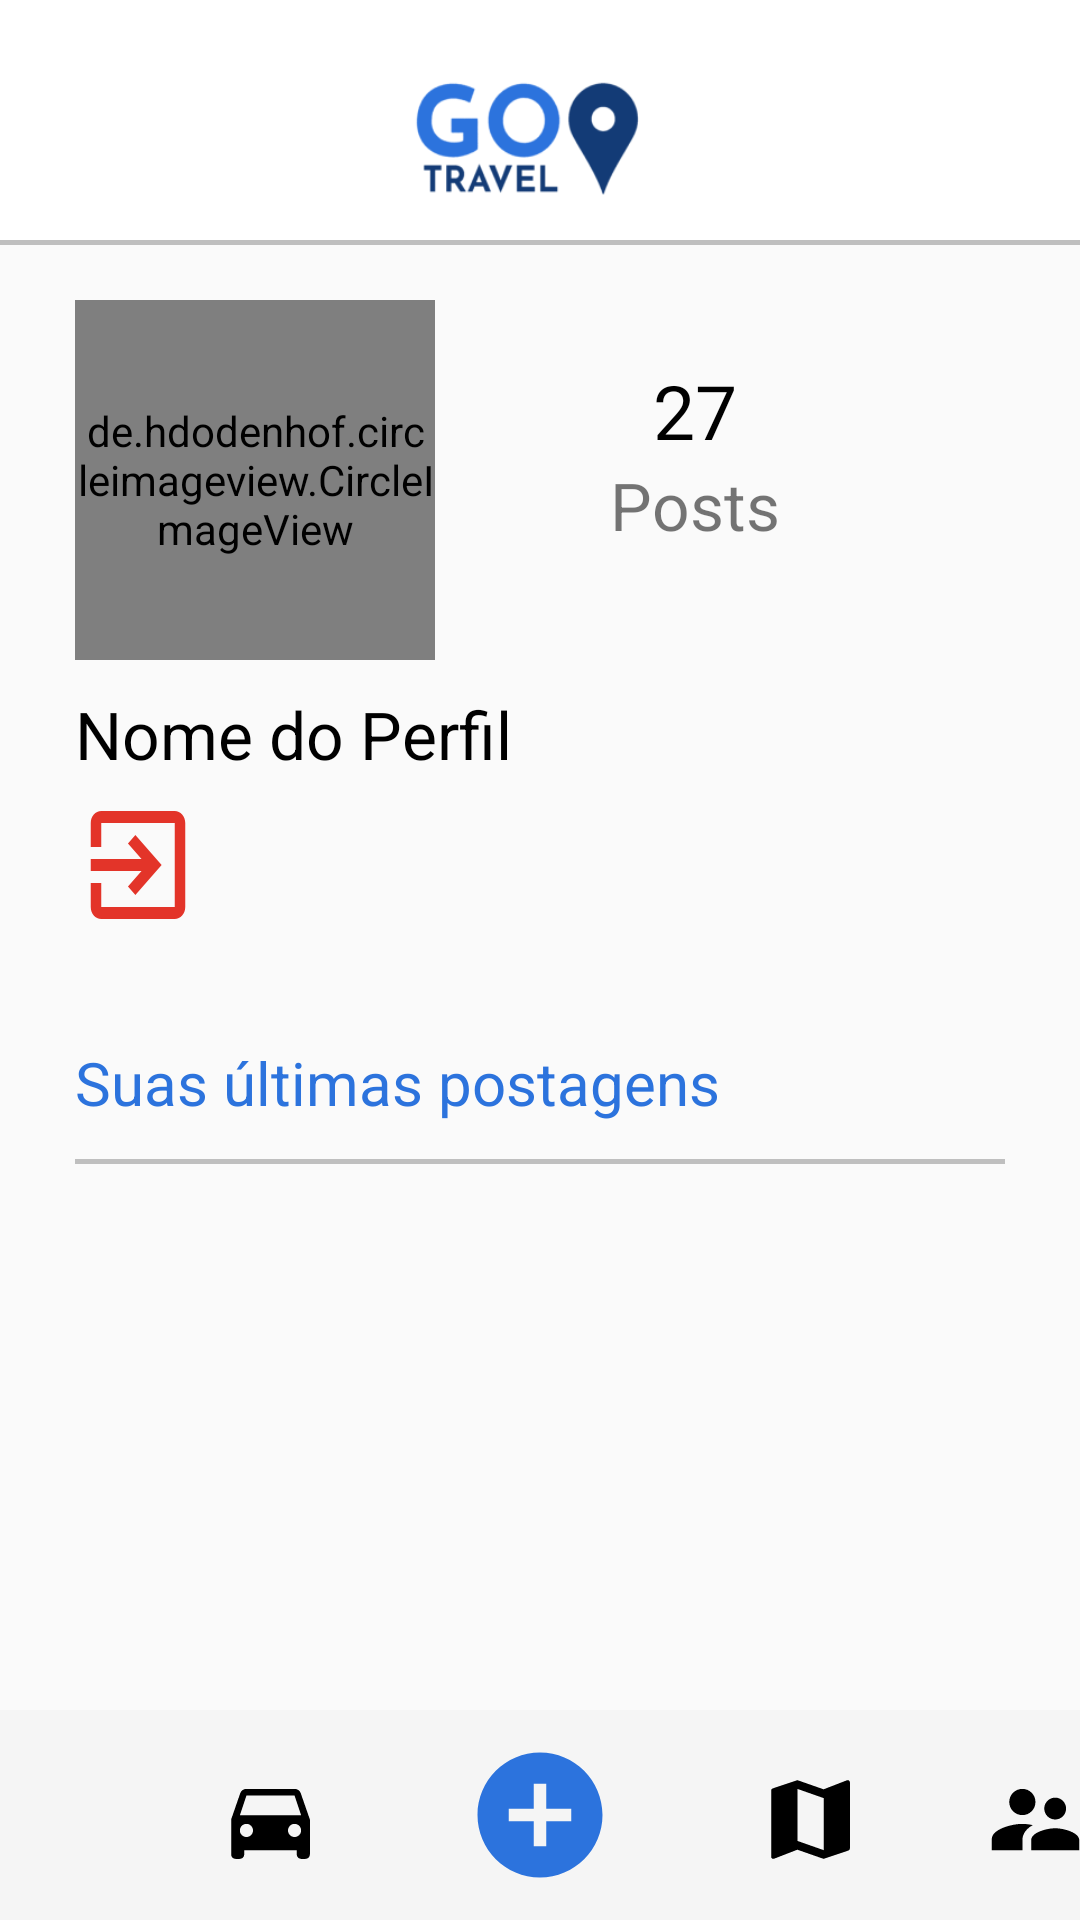

Layout XML and referenced resources for this Android screen:
<!-- AndroidManifest.xml: application theme Theme.AppGo -->
<!-- res/layout/activity_profile_screen.xml -->
<?xml version="1.0" encoding="utf-8"?>
<androidx.constraintlayout.widget.ConstraintLayout xmlns:android="http://schemas.android.com/apk/res/android"
    android:layout_width="match_parent"
    android:layout_height="match_parent"
    xmlns:app="http://schemas.android.com/apk/res-auto"
    xmlns:tools="http://schemas.android.com/tools"
    tools:context=".screens.ProfileScreen">

    <LinearLayout
        android:layout_width="match_parent"
        android:layout_height="wrap_content"
        android:orientation="vertical"
        android:gravity="top"
        android:background="@color/white"
        tools:ignore="MissingConstraints">

        <ImageView
            android:id="@+id/iv_logo"
            android:layout_width="80dp"
            android:layout_height="55dp"
            android:background="@drawable/logo"
            app:layout_constraintTop_toTopOf="parent"
            app:layout_constraintStart_toStartOf="parent"
            app:layout_constraintEnd_toEndOf="parent"
            android:layout_marginTop="13dp"
            android:layout_marginRight="7dp"
            android:layout_gravity="center"
            />

        <TextView
            android:id="@+id/iv_line"
            android:layout_width="match_parent"
            android:layout_height="1.5dp"
            app:layout_constraintTop_toBottomOf="@+id/iv_logo"
            android:background="#bfbfbf"
            android:layout_marginTop="12dp"
            />

    </LinearLayout>



    <LinearLayout
        android:id="@+id/ll_user"
        android:layout_width="match_parent"
        android:layout_height="wrap_content"
        app:layout_constraintTop_toBottomOf="@+id/tv_line"
        app:layout_constraintRight_toLeftOf="parent"
        app:layout_constraintLeft_toRightOf="parent"
        android:orientation="vertical"
        android:layout_marginHorizontal="25dp">

        <de.hdodenhof.circleimageview.CircleImageView
            android:id="@+id/img_perfil"
            android:layout_width="120dp"
            android:layout_height="120dp"
            android:src="@drawable/foto_perfil"
            android:layout_marginTop="100dp"
            android:layout_marginBottom="10dp"/>

        <TextView
            android:id="@+id/tv_nome"
            android:layout_width="wrap_content"
            android:layout_height="wrap_content"
            android:text="Nome do Perfil"
            android:textColor="@color/black"
            android:textSize="22sp"
            android:layout_marginBottom="5dp"/>

        <Button
            android:id="@+id/tv_sair"
            android:layout_width="42dp"
            android:layout_height="wrap_content"
            android:textColor="@color/white"
            android:background="@drawable/ic_baseline_exit_to_app_24"
            android:textSize="16sp"
            android:onClick="loggout"/>

        <TextView
            android:id="@+id/tv_ultimas_postagens"
            android:layout_width="match_parent"
            android:layout_height="match_parent"
            android:text="@string/suas_ultimas_postagens"
            android:textColor="#2C73DD"
            android:textSize="20dp"
            app:layout_constraintTop_toBottomOf="@id/tv_sair"
            android:layout_marginTop="35dp"/>

        <TextView
            android:id="@+id/iv_line2"
            android:layout_width="match_parent"
            android:layout_height="1.5dp"
            app:layout_constraintTop_toBottomOf="@+id/tv_ultimas_postagens"
            android:background="#bfbfbf"
            android:layout_marginTop="12dp"/>

    </LinearLayout>

    <LinearLayout
        android:id="@+id/ll_info"
        android:layout_width="match_parent"
        android:layout_height="wrap_content"
        app:layout_constraintRight_toLeftOf="parent"
        app:layout_constraintLeft_toRightOf="parent"
        app:layout_constraintTop_toBottomOf="@+id/tv_line"
        android:gravity="right"
        android:layout_marginEnd="25dp">

        <LinearLayout
            android:layout_width="wrap_content"
            android:layout_height="wrap_content"
            android:layout_marginTop="120dp"
            android:layout_marginEnd="75dp"
            android:orientation="vertical"
            android:gravity="center">

            <TextView
                android:id="@+id/tv_qtd_itinerarios"
                android:layout_width="wrap_content"
                android:layout_height="wrap_content"
                android:text="27"
                android:textColor="@color/black"
                android:textSize="25sp"/>

            <TextView
                android:id="@+id/tv_itinerarios"
                android:layout_width="wrap_content"
                android:layout_height="wrap_content"
                android:text="Posts"
                android:textSize="22sp"/>

        </LinearLayout>

    </LinearLayout>

    <LinearLayout
        android:id="@+id/ll_posts"
        android:layout_width="match_parent"
        android:layout_height="0dp"
        app:layout_constraintTop_toBottomOf="@+id/ll_user">

        <androidx.recyclerview.widget.RecyclerView
            android:id="@+id/user_rv"
            android:layout_width="match_parent"
            android:layout_height="match_parent"
            tools:listitem="@layout/item_posts_profile" />

    </LinearLayout>


    <TextView
        android:id="@+id/tv_bar"
        android:layout_width="match_parent"
        android:layout_height="70dp"
        app:layout_constraintBottom_toBottomOf="parent"
        android:background="#F5F5F5"/>

    <ImageButton
        android:id="@+id/btn_home"
        android:layout_width="wrap_content"
        android:layout_height="wrap_content"
        android:layout_marginBottom="16dp"
        android:background="@drawable/ic_baseline_home_24"
        app:layout_constraintBottom_toBottomOf="parent"
        app:layout_constraintEnd_toEndOf="parent"
        app:layout_constraintStart_toStartOf="parent"
        android:backgroundTint="@color/black"
        android:layout_marginRight="330dp"
        android:onClick="back_home"/>

    <ImageButton
        android:id="@+id/btn_trip"
        android:layout_width="wrap_content"
        android:layout_height="wrap_content"
        android:layout_marginBottom="16dp"
        android:background="@drawable/ic_baseline_directions_car_24"
        app:layout_constraintBottom_toBottomOf="parent"
        app:layout_constraintEnd_toEndOf="parent"
        app:layout_constraintStart_toStartOf="parent"
        android:backgroundTint="@color/black"
        android:layout_marginRight="180dp"
        android:onClick="back_last_trip"/>

    <ImageButton
        android:id="@+id/btn_newtrip"
        android:layout_width="wrap_content"
        android:layout_height="wrap_content"
        android:layout_marginBottom="10dp"
        android:background="@drawable/ic_baseline_add_circle_24"
        app:layout_constraintBottom_toBottomOf="parent"
        app:layout_constraintEnd_toEndOf="parent"
        app:layout_constraintStart_toStartOf="parent"
        android:onClick="back_create_trip"
        />

    <ImageButton
        android:id="@+id/btn_trips"
        android:layout_width="wrap_content"
        android:layout_height="wrap_content"
        android:layout_marginBottom="16dp"
        android:background="@drawable/ic_baseline_map_24"
        app:layout_constraintBottom_toBottomOf="parent"
        app:layout_constraintEnd_toEndOf="parent"
        app:layout_constraintStart_toStartOf="parent"
        android:backgroundTint="@color/black"
        android:layout_marginLeft="180dp"
        android:onClick="back_itinerario"/>


    <ImageButton
        android:id="@+id/btn_account"
        android:layout_width="wrap_content"
        android:layout_height="wrap_content"
        android:layout_marginBottom="16dp"
        android:background="@drawable/ic_baseline_supervisor_account_24"
        app:layout_constraintBottom_toBottomOf="parent"
        app:layout_constraintEnd_toEndOf="parent"
        app:layout_constraintStart_toStartOf="parent"
        android:backgroundTint="@color/black"
        android:layout_marginLeft="330dp" />

</androidx.constraintlayout.widget.ConstraintLayout>
<!-- res/layout/item_posts_profile.xml (included above) -->
<?xml version="1.0" encoding="utf-8"?>
<androidx.cardview.widget.CardView xmlns:android="http://schemas.android.com/apk/res/android"
    android:layout_width="match_parent"
    android:layout_height="wrap_content"
    xmlns:app="http://schemas.android.com/apk/res-auto">

    <androidx.constraintlayout.widget.ConstraintLayout
        android:layout_width="match_parent"
        android:layout_height="match_parent">

        <TextView
            android:id="@+id/tv_post_title"
            android:layout_width="wrap_content"
            android:layout_height="wrap_content"
            android:layout_marginStart="35dp"
            android:text="Título do Texto"
            android:textColor="@color/black"
            android:textSize="18sp"
            android:textStyle="bold"
            android:layout_marginTop="20dp"
            app:layout_constraintBottom_toTopOf="@+id/tv_profile_name"
            app:layout_constraintStart_toStartOf="parent"
            app:layout_constraintTop_toTopOf="parent" />


        <de.hdodenhof.circleimageview.CircleImageView
            android:id="@+id/iv_profile_photo"
            android:layout_width="55dp"
            android:layout_height="55dp"
            app:layout_constraintStart_toStartOf="parent"
            app:layout_constraintTop_toBottomOf="@id/tv_post_title"
            android:layout_marginTop="23dp"
            android:layout_marginStart="35dp"
            android:src="@drawable/foto_perfil"/>

        <TextView
            android:id="@+id/tv_profile_name"
            android:layout_width="wrap_content"
            android:layout_height="wrap_content"
            android:text="Nome do Usuário"
            android:textSize="16dp"
            android:textColor="@color/black"
            app:layout_constraintStart_toEndOf="@id/iv_profile_photo"
            app:layout_constraintTop_toBottomOf="@id/tv_post_title"
            android:layout_marginTop="40dp"
            android:layout_marginStart="15dp"/>

        <TextView
            android:id="@+id/tv_post_desc"
            android:layout_width="335dp"
            android:layout_height="wrap_content"
            app:layout_constraintEnd_toEndOf="parent"
            app:layout_constraintStart_toStartOf="parent"
            app:layout_constraintTop_toBottomOf="@id/tv_profile_name"
            android:layout_marginTop="35dp"
            android:textSize="19dp"
            android:textColor="@color/black"
            android:text="Alguma coisa Alguma coisa  Alguma coisa Alguma coisa Alguma coisa Alguma coisa"/>


        <ImageView
            android:id="@+id/btn_map_trip_last"
            android:layout_width="match_parent"
            android:layout_height="160dp"
            app:layout_constraintBottom_toTopOf="@id/tv_line"
            app:layout_constraintEnd_toEndOf="parent"
            app:layout_constraintStart_toStartOf="parent"
            app:layout_constraintTop_toBottomOf="@id/tv_post_desc"
            android:layout_marginTop="20dp"
            android:src="@drawable/trip_map"/>

        <TextView
            android:id="@+id/tv_line"
            android:layout_width="match_parent"
            android:layout_height="1.5dp"
            app:layout_constraintTop_toBottomOf="@id/btn_map_trip_last"
            app:layout_constraintStart_toStartOf="parent"
            android:background="#b3b3b3"
            />


    </androidx.constraintlayout.widget.ConstraintLayout>

</androidx.cardview.widget.CardView>
<!-- resources referenced by this layout -->
<resources>
  <!-- drawable foto_perfil: png bitmap (drawable, 11544 bytes) -->
  <!-- drawable ic_baseline_add_circle_24 (drawable) -->
  <vector android:height="50dp" android:tint="#2C73DD"
      android:viewportHeight="24" android:viewportWidth="24"
      android:width="50dp" xmlns:android="http://schemas.android.com/apk/res/android">
      <path android:fillColor="@android:color/white" android:pathData="M12,2C6.48,2 2,6.48 2,12s4.48,10 10,10 10,-4.48 10,-10S17.52,2 12,2zM17,13h-4v4h-2v-4L7,13v-2h4L11,7h2v4h4v2z"/>
  </vector>
  <!-- drawable ic_baseline_directions_car_24 (drawable) -->
  <vector xmlns:android="http://schemas.android.com/apk/res/android"
      android:width="35dp"
      android:height="35dp"
      android:viewportWidth="24"
      android:viewportHeight="24"
      android:tint="?attr/colorControlNormal">
    <path
        android:fillColor="@android:color/white"
        android:pathData="M18.92,6.01C18.72,5.42 18.16,5 17.5,5h-11c-0.66,0 -1.21,0.42 -1.42,1.01L3,12v8c0,0.55 0.45,1 1,1h1c0.55,0 1,-0.45 1,-1v-1h12v1c0,0.55 0.45,1 1,1h1c0.55,0 1,-0.45 1,-1v-8l-2.08,-5.99zM6.5,16c-0.83,0 -1.5,-0.67 -1.5,-1.5S5.67,13 6.5,13s1.5,0.67 1.5,1.5S7.33,16 6.5,16zM17.5,16c-0.83,0 -1.5,-0.67 -1.5,-1.5s0.67,-1.5 1.5,-1.5 1.5,0.67 1.5,1.5 -0.67,1.5 -1.5,1.5zM5,11l1.5,-4.5h11L19,11L5,11z"/>
  </vector>
  <!-- drawable ic_baseline_exit_to_app_24 (drawable) -->
  <vector android:height="24dp" android:tint="#E33429"
      android:viewportHeight="24" android:viewportWidth="24"
      android:width="24dp" xmlns:android="http://schemas.android.com/apk/res/android">
      <path android:fillColor="@android:color/white" android:pathData="M10.09,15.59L11.5,17l5,-5 -5,-5 -1.41,1.41L12.67,11H3v2h9.67l-2.58,2.59zM19,3H5c-1.11,0 -2,0.9 -2,2v4h2V5h14v14H5v-4H3v4c0,1.1 0.89,2 2,2h14c1.1,0 2,-0.9 2,-2V5c0,-1.1 -0.9,-2 -2,-2z"/>
  </vector>
  <!-- drawable ic_baseline_map_24 (drawable) -->
  <vector android:height="35dp" android:tint="?attr/colorControlNormal"
      android:viewportHeight="24" android:viewportWidth="24"
      android:width="35dp" xmlns:android="http://schemas.android.com/apk/res/android">
      <path android:fillColor="@android:color/black" android:pathData="M20.5,3l-0.16,0.03L15,5.1 9,3 3.36,4.9c-0.21,0.07 -0.36,0.25 -0.36,0.48V20.5c0,0.28 0.22,0.5 0.5,0.5l0.16,-0.03L9,18.9l6,2.1 5.64,-1.9c0.21,-0.07 0.36,-0.25 0.36,-0.48V3.5c0,-0.28 -0.22,-0.5 -0.5,-0.5zM15,19l-6,-2.11V5l6,2.11V19z"/>
  </vector>
  <!-- drawable ic_baseline_supervisor_account_24 (drawable) -->
  <vector android:height="35dp" android:tint="?attr/colorControlNormal"
      android:viewportHeight="24" android:viewportWidth="24"
      android:width="35dp" xmlns:android="http://schemas.android.com/apk/res/android">
      <path android:fillColor="@android:color/white" android:pathData="M16.5,12c1.38,0 2.49,-1.12 2.49,-2.5S17.88,7 16.5,7C15.12,7 14,8.12 14,9.5s1.12,2.5 2.5,2.5zM9,11c1.66,0 2.99,-1.34 2.99,-3S10.66,5 9,5C7.34,5 6,6.34 6,8s1.34,3 3,3zM16.5,14c-1.83,0 -5.5,0.92 -5.5,2.75L11,19h11v-2.25c0,-1.83 -3.67,-2.75 -5.5,-2.75zM9,13c-2.33,0 -7,1.17 -7,3.5L2,19h7v-2.25c0,-0.85 0.33,-2.34 2.37,-3.47C10.5,13.1 9.66,13 9,13z"/>
  </vector>
  <!-- drawable logo: png bitmap (drawable, 11599 bytes) -->
  <!-- drawable trip_map: png bitmap (drawable, 61241 bytes) -->
  <string name="suas_ultimas_postagens">Suas últimas postagens</string>
  <style name="Theme.AppGo" parent="Theme.MaterialComponents.DayNight.NoActionBar.Bridge">
          
          <item name="colorPrimary">@color/purple_500</item>
          <item name="colorPrimaryVariant">#80B0D8</item>
          <item name="colorOnPrimary">@color/white</item>
          
          <item name="colorSecondary">@color/teal_200</item>
          <item name="colorSecondaryVariant">@color/teal_700</item>
          <item name="colorOnSecondary">@color/black</item>
          
          <item name="android:statusBarColor" tools:targetApi="l">?attr/colorPrimaryVariant</item>
          
      </style>
  <!-- not gathered from this repository: default colours our renderer supplied (Android Studio template values) -->
  <color name="purple_500">#FF6200EE</color>
  <color name="teal_200">#FF03DAC5</color>
  <color name="teal_700">#FF018786</color>
  <color name="black">#FF000000</color>
  <color name="white">#FFFFFFFF</color>
</resources>
